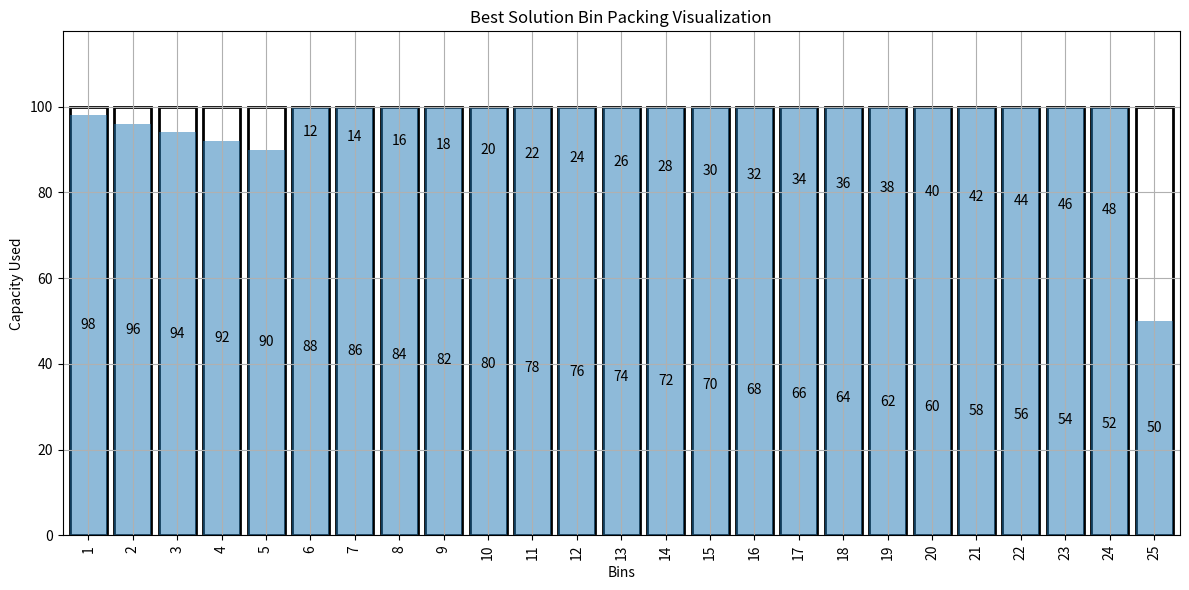

Source code (Python):
import random
import math
import matplotlib.pyplot as plt
from matplotlib.patches import Rectangle

class AntColonyBinPacking:
    def __init__(self, items, bin_capacity, n_ants=None, beta=2, rho=0.5, k=2, max_iterations=200):
        """
        Initialize ACO for Bin Packing Problem
        """
        self.items = sorted(items, reverse=True)  # Sort items to improve packing
        self.bin_capacity = bin_capacity
        self.n_ants = n_ants or len(items)
        self.beta = beta
        self.rho = rho
        self.k = k
        self.max_iterations = max_iterations
        self.pheromones = [1.0] * len(self.items)

        # Properties to store the best solution
        self.best_solution = None
        self.best_num_bins = float('inf')
        self.best_bin_weights = None
        self.best_fitness = float('-inf')

    def heuristic(self, item, bin_weight):
        remaining_space = self.bin_capacity - (bin_weight + item)
        return 1 / (1 + max(0, remaining_space)) if remaining_space >= 0 else 0

    def fitness(self, bin_weights):
        bin_weights = self.clean_empty_bins(bin_weights)
        N = len(bin_weights)
        if N == 0:
            return float('-inf')  # Invalid solution
        fitness = sum((weight / self.bin_capacity) ** self.k for weight in bin_weights) / N
        return fitness

    def clean_empty_bins(self, bin_weights):
        """Remove bins with zero weight."""
        return [weight for weight in bin_weights if weight > 0]

    def construct_solution(self):
        """Construct a solution using the pheromone and heuristic information."""
        solution = [-1] * len(self.items)
        bin_weights = []

        for i, item in enumerate(self.items):
            bin_probabilities = self.calculate_bin_probabilities(item, bin_weights)
            selected_bin = self.select_bin(bin_probabilities)
            solution[i] = selected_bin

            if selected_bin == len(bin_weights):  # Create a new bin
                bin_weights.append(item)
            else:
                bin_weights[selected_bin] += item

        return solution

    def calculate_bin_probabilities(self, item, bin_weights):
        probabilities = []
        for j, bin_weight in enumerate(bin_weights):
            if bin_weight + item <= self.bin_capacity:
                prob = (self.pheromones[j] ** 1) * (self.heuristic(item, bin_weight) ** self.beta)
                probabilities.append((j, prob))
        probabilities.append((len(bin_weights), 1.0))
        return probabilities

    def select_bin(self, probabilities):
        total = sum(prob for _, prob in probabilities)
        r = random.uniform(0, total)
        cumulative = 0
        for bin_index, prob in probabilities:
            cumulative += prob
            if r <= cumulative:
                return bin_index
        return probabilities[-1][0]

    def update_pheromones(self, solution, bin_weights):
        self.pheromones = [p * (1 - self.rho) for p in self.pheromones]
        fitness_value = self.fitness(bin_weights)
        for i, bin_index in enumerate(solution):
            if bin_index < len(self.pheromones):
                self.pheromones[bin_index] += fitness_value

    def calculate_bin_weights(self, solution):
        bin_weights = []
        for i, bin_index in enumerate(solution):
            while bin_index >= len(bin_weights):
                bin_weights.append(0)
            bin_weights[bin_index] += self.items[i]
        return bin_weights

    def solve(self):
        """
        Run the ACO algorithm to solve the Bin Packing Problem.
        """
        for iteration in range(self.max_iterations):
            solution = self.construct_solution()
            bin_weights = self.calculate_bin_weights(solution)
            bin_weights = self.clean_empty_bins(bin_weights)
            num_bins = len(bin_weights)
            fitness_value = self.fitness(bin_weights)

            # Print fitness for the current iteration
            print(f"Iteration {iteration + 1}: Fitness = {fitness_value}")

            # Update best solution
            if fitness_value > self.best_fitness:  # Maximize fitness
                self.best_solution = self.group_items_by_bins(solution)
                self.best_num_bins = num_bins
                self.best_bin_weights = bin_weights
                self.best_fitness = fitness_value

            # Update pheromones
            self.update_pheromones(solution, bin_weights)

    def group_items_by_bins(self, solution):
        """Group items into bins based on the solution."""
        bins = [[] for _ in range(max(solution) + 1)]
        for item_idx, bin_idx in enumerate(solution):
            bins[bin_idx].append(item_idx)
        return bins

    def visualize_best_solution(self):
        """Visualize the best solution as packed bins."""
        if not self.best_solution:
            print("No solution to visualize.")
            return

        fig, ax = plt.subplots(figsize=(12, 6))
        max_height = max(self.items) * 1.2
        bin_width = 1
        spacing = 0.2

        for bin_idx, bin_items in enumerate(self.best_solution):
            current_height = 0
            bin_x = bin_idx * (bin_width + spacing)

            # Draw bin outline
            ax.add_patch(Rectangle((bin_x, 0), bin_width, self.bin_capacity,
                                fill=False, color='black', linewidth=2))

            for item_idx in bin_items:
                item_height = self.items[item_idx]
                ax.add_patch(Rectangle((bin_x, current_height), bin_width, item_height,
                                    fill=True, alpha=0.5))

                # Add item weight text
                ax.text(bin_x + bin_width / 2, current_height + item_height / 2,
                        f'{self.items[item_idx]}',
                        horizontalalignment='center', verticalalignment='center')

                current_height += item_height

        # Adjust plot
        total_bins = len(self.best_solution)
        plt.xlim(-spacing, total_bins * (bin_width + spacing))
        plt.ylim(0, max(self.bin_capacity * 1.1, max_height))
        plt.xticks([i * (bin_width + spacing) + bin_width / 2 for i in range(total_bins)],
                [f'{i + 1}' for i in range(total_bins)], rotation=90)
        plt.xlabel('Bins')
        plt.ylabel('Capacity Used')
        plt.title('Best Solution Bin Packing Visualization')
        plt.grid(True)
        plt.tight_layout()
        plt.show()



if __name__ == "__main__":
    items = [98, 96, 94, 92, 90, 88, 86, 84, 82, 80, 78, 76, 74, 72, 70, 
            68, 66, 64, 62, 60, 58, 56, 54, 52, 50, 48, 46, 44, 42, 40, 
            38, 36, 34, 32, 30, 28, 26, 24, 22, 20, 18, 16, 14, 12]
    bin_capacity = 100
    aco = AntColonyBinPacking(items, bin_capacity=bin_capacity, n_ants=200, beta=2, 
                            rho=0.5, k=2, max_iterations=300)

    aco.solve()
    print("\nFinal Solution:")
    print({
        "num_bins": aco.best_num_bins,
        "bin_weights": aco.best_bin_weights,
        "fitness": aco.best_fitness
    })
    aco.visualize_best_solution()